Run: headless pygame with SDL's dummy video driver; simulated clock (each Clock.tick advances the game by its frame time, no real sleeping); random seed 0; keys injected as events and as key.get_pressed() state; no mouse input.
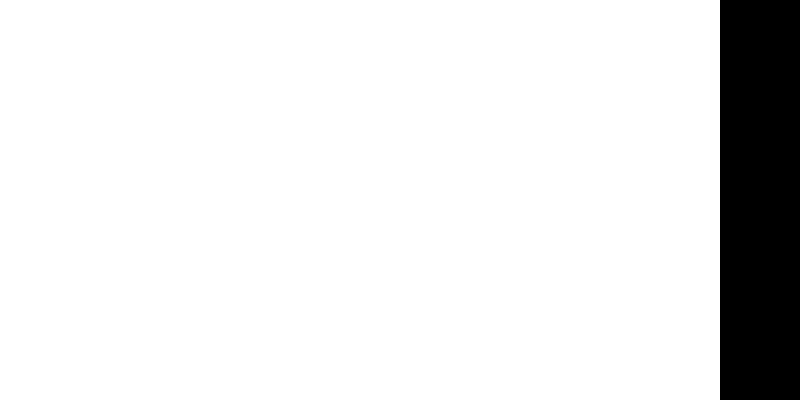
Frame 1 of 4 · flips 1–60 · no input
Frame 2 of 4 · flips 61–180 · tapped SPACE, RETURN · held RIGHT (→), D · screen unchanged from frame 1, image omitted
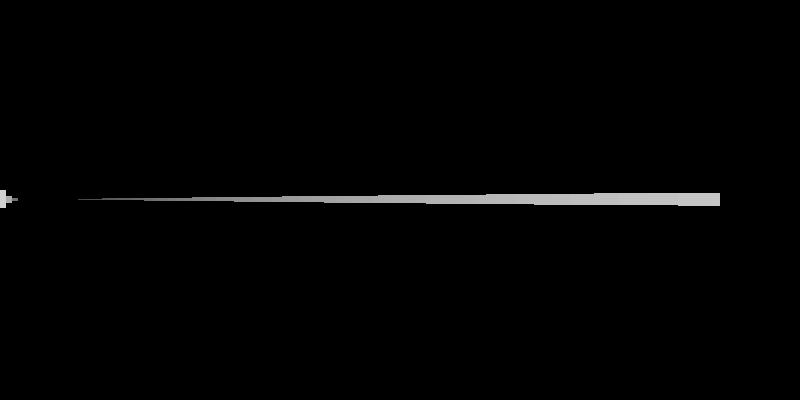
Frame 3 of 4 · flips 181–300 · held DOWN (↓), S
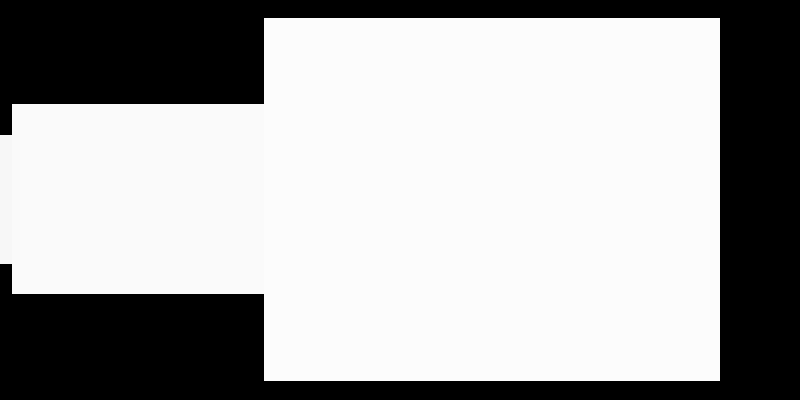
Frame 4 of 4 · flips 301–420 · held LEFT (←), A, UP (↑), W

The pygame program that drew these frames:

import pygame
import math
import random
import time

ANCHO, ALTO = 800, 400
FOV = math.pi / 3  # Campo de visión
NUM_RAYOS = 120  # Número de rayos lanzados
DIST_MAX = 300    # Distancia máxima de visión
TAMANIO_BLOQUE = 25  # Tamaño reducido para pasillos más estrechos
VELOCIDAD_JUGADOR = 1.5  # Velocidad ajustada
VELOCIDAD_ENEMIGO = 0.5  # Velocidad lenta de los enemigos
VELOCIDAD_PROYECTILES = 2  # Velocidad de proyectiles enemigos
TIEMPO_DISPARO_ENEMIGO = 5  # Tiempo entre disparos enemigos (segundos)

pygame.init()
pantalla = pygame.display.set_mode((ANCHO, ALTO))
clock = pygame.time.Clock()
fuente = pygame.font.Font(None, 74)

#(1 = pared, 0 = aire)
mapa = [
    [1, 1, 1, 1, 1, 1, 1, 1, 1, 1, 1, 1, 1, 1, 1, 1],
    [1, 0, 0, 0, 0, 1, 1, 0, 0, 0, 0, 1, 1, 0, 0, 1],
    [1, 0, 1, 1, 0, 1, 1, 0, 1, 1, 0, 1, 1, 0, 1, 1],
    [1, 0, 1, 0, 0, 0, 0, 0, 0, 0, 0, 0, 0, 0, 0, 1],
    [1, 0, 1, 1, 1, 1, 1, 1, 1, 1, 1, 1, 1, 1, 0, 1],
    [1, 0, 0, 0, 0, 0, 0, 0, 0, 0, 0, 0, 0, 0, 0, 1],
    [1, 1, 1, 1, 1, 1, 1, 1, 1, 1, 1, 1, 1, 1, 1, 1],
]

jugador_x, jugador_y = 100, 100 # Posición y ángulo del jugador
angulo = math.pi / 4
vivo = True

enemigos = [] # Lista de enemigos y proyectiles
proyectiles_jugador = []
proyectiles_enemigo = []

ultimo_disparo_enemigos = {} # Tiempos de disparo de los enemigos

tiempo_inicio = time.time() # Tiempo inicial para controlar aparición de enemigos

def generar_enemigos(cantidad=3): # Generar enemigos en posiciones aleatorias del mapa
    for _ in range(cantidad):
        while True:
            x = random.randint(0, len(mapa[0]) - 1) * TAMANIO_BLOQUE + TAMANIO_BLOQUE // 2
            y = random.randint(0, len(mapa) - 1) * TAMANIO_BLOQUE + TAMANIO_BLOQUE // 2
            if mapa[y // TAMANIO_BLOQUE][x // TAMANIO_BLOQUE] == 0 and math.hypot(jugador_x - x, jugador_y - y) > 100:
                enemigos.append([x, y])
                ultimo_disparo_enemigos[(x, y)] = time.time()   # Asignar tiempo inicial para controlar disparos
                break

def dibujar_enemigos(): # Dibujar enemigos
    for enemigo in enemigos:   # Calcular distancia al jugador
        distancia = math.hypot(jugador_x - enemigo[0], jugador_y - enemigo[1])
        if distancia < DIST_MAX and tiene_linea_vision(enemigo[0], enemigo[1], jugador_x, jugador_y):
            # Ajustar tamaño del enemigo según la distancia
            altura_enemigo = (ALTO / (distancia + 0.1)) * 0.75  # 75% de la altura de las paredes
            ancho_enemigo = altura_enemigo / 2  # Proporción de ancho

            # Posición en pantalla centrada
            x_pantalla = ANCHO // 2 - ancho_enemigo // 2
            y_pantalla = (ALTO - altura_enemigo) // 2

            # Dibujar al enemigo
            pygame.draw.rect(
                pantalla,
                (255, 0, 0),
                (x_pantalla, y_pantalla, ancho_enemigo, altura_enemigo)
            )

# Trazado de rayos para comprobar línea de visión
def tiene_linea_vision(x1, y1, x2, y2):
    angulo_rayo = math.atan2(y2 - y1, x2 - x1)  # Calcular el ángulo del rayo
    distancia_total = int(math.hypot(x2 - x1, y2 - y1))  # Distancia entre los puntos

    for distancia in range(distancia_total):
        # Calcular la posición actual del rayo
        x = x1 + math.cos(angulo_rayo) * distancia
        y = y1 + math.sin(angulo_rayo) * distancia

        # Convertir a coordenadas del mapa
        col = int(x / TAMANIO_BLOQUE)
        fila = int(y / TAMANIO_BLOQUE)

        # Si el rayo golpea una pared, no hay línea de visión
        if mapa[fila][col] == 1:
            return False
    return True  # Si el rayo no golpea paredes, hay línea de visión
# Mover proyectiles y detectar colisiones
def mover_proyectiles():
    global proyectiles_jugador, proyectiles_enemigo, vivo
    # Mover proyectiles del jugador
    for p in proyectiles_jugador[:]:
        p[0] += math.cos(p[2]) * 5
        p[1] += math.sin(p[2]) * 5
        # Detectar colisión con enemigos
        for enemigo in enemigos[:]:
            if math.hypot(p[0] - enemigo[0], p[1] - enemigo[1]) < 10:
                enemigos.remove(enemigo)
                proyectiles_jugador.remove(p)
                break
        # Eliminar proyectiles fuera del mapa
        if p[0] < 0 or p[0] > ANCHO or p[1] < 0 or p[1] > ALTO:
            proyectiles_jugador.remove(p)

    # Mover proyectiles de los enemigos
    for p in proyectiles_enemigo[:]:
        p[0] += math.cos(p[2]) * VELOCIDAD_PROYECTILES
        p[1] += math.sin(p[2]) * VELOCIDAD_PROYECTILES
        # Dibujar proyectiles enemigos
        pygame.draw.rect(pantalla, (255, 255, 0), (p[0] - 5, p[1] - 5, 10, 10))
        # Detectar colisión con el jugador
        if math.hypot(p[0] - jugador_x, p[1] - jugador_y) < 10:
            vivo = False  # El jugador muere si lo alcanzan
            break
        # Eliminar proyectiles fuera del mapa
        if p[0] < 0 or p[0] > ANCHO or p[1] < 0 or p[1] > ALTO:
            proyectiles_enemigo.remove(p)

# Mover enemigos hacia el jugador
def mover_enemigos():
    for enemigo in enemigos:
        dx = jugador_x - enemigo[0]  # Diferencia en la posición X
        dy = jugador_y - enemigo[1]  # Diferencia en la posición Y
        distancia = math.hypot(dx, dy)  # Calcular la distancia al jugador

        if distancia > 0:  # Asegurarse de que la distancia no sea 0
            # Calcular el movimiento en cada eje
            movimiento_x = VELOCIDAD_ENEMIGO * (dx / distancia)
            movimiento_y = VELOCIDAD_ENEMIGO * (dy / distancia)

            # Nueva posición tentativa del enemigo
            nuevo_x = enemigo[0] + movimiento_x
            nuevo_y = enemigo[1] + movimiento_y

            # Comprobar colisiones con paredes antes de mover al enemigo
            if mapa[int(nuevo_y // TAMANIO_BLOQUE)][int(enemigo[0] // TAMANIO_BLOQUE)] == 0:
                enemigo[1] = nuevo_y  # Actualizar posición en Y si es seguro
            if mapa[int(enemigo[1] // TAMANIO_BLOQUE)][int(nuevo_x // TAMANIO_BLOQUE)] == 0:
                enemigo[0] = nuevo_x  # Actualizar posición en X si es seguro

# Mover al jugador
def mover_jugador():
    global jugador_x, jugador_y, angulo
    teclas = pygame.key.get_pressed()
    if teclas[pygame.K_w]:  # Avanzar
        nuevo_x = jugador_x + math.cos(angulo) * VELOCIDAD_JUGADOR
        nuevo_y = jugador_y + math.sin(angulo) * VELOCIDAD_JUGADOR
        if mapa[int(nuevo_y // TAMANIO_BLOQUE)][int(jugador_x // TAMANIO_BLOQUE)] == 0:
            jugador_y = nuevo_y
        if mapa[int(jugador_y // TAMANIO_BLOQUE)][int(nuevo_x // TAMANIO_BLOQUE)] == 0:
            jugador_x = nuevo_x
    if teclas[pygame.K_s]:  # Retroceder
        nuevo_x = jugador_x - math.cos(angulo) * VELOCIDAD_JUGADOR
        nuevo_y = jugador_y - math.sin(angulo) * VELOCIDAD_JUGADOR
        if mapa[int(nuevo_y // TAMANIO_BLOQUE)][int(jugador_x // TAMANIO_BLOQUE)] == 0:
            jugador_y = nuevo_y
        if mapa[int(jugador_y // TAMANIO_BLOQUE)][int(nuevo_x // TAMANIO_BLOQUE)] == 0:
            jugador_x = nuevo_x
    if teclas[pygame.K_a]:  # Girar a la izquierda
        angulo -= 0.05
    if teclas[pygame.K_d]:  # Girar a la derecha
        angulo += 0.05

# Disparar proyectiles
def disparar_proyectiles():
    teclas = pygame.key.get_pressed()
    # Disparo del jugador
    if teclas[pygame.K_SPACE]:
        proyectiles_jugador.append([jugador_x, jugador_y, angulo])

    # Disparos de los enemigos
    for enemigo in enemigos:
        tiempo_actual = time.time()
        distancia = math.hypot(jugador_x - enemigo[0], jugador_y - enemigo[1])
        if distancia < 100 and tiene_linea_vision(enemigo[0], enemigo[1], jugador_x, jugador_y):
            if tiempo_actual - ultimo_disparo_enemigos.get((enemigo[0], enemigo[1]), 0) >= TIEMPO_DISPARO_ENEMIGO:
                angulo_proyectil = math.atan2(jugador_y - enemigo[1], jugador_x - enemigo[0])
                proyectiles_enemigo.append([enemigo[0], enemigo[1], angulo_proyectil])
                # Actualizar el tiempo del último disparo
                ultimo_disparo_enemigos[(enemigo[0], enemigo[1])] = tiempo_actual

# Trazado de rayos
def trazado_rayos():
    for rayo in range(NUM_RAYOS):
        angulo_rayo = angulo - FOV / 2 + (rayo / NUM_RAYOS) * FOV
        for distancia in range(DIST_MAX):
            x = jugador_x + math.cos(angulo_rayo) * distancia
            y = jugador_y + math.sin(angulo_rayo) * distancia
            col = int(x / TAMANIO_BLOQUE)
            fila = int(y / TAMANIO_BLOQUE)
            if mapa[fila][col] == 1:
                altura_pared = ALTO / (distancia + 0.1)
                color = 255 / (1 + distancia * 0.01)
                pygame.draw.rect(
                    pantalla,
                    (color, color, color),
                    (rayo * (ANCHO // NUM_RAYOS), (ALTO - altura_pared) // 2, ANCHO // NUM_RAYOS, altura_pared)
                )
                break

# Bucle prinvicila
while vivo:
    # Generar enemigos después de 10 segundos
    if time.time() - tiempo_inicio > 10 and not enemigos:
        generar_enemigos(5)

    for evento in pygame.event.get():
        if evento.type == pygame.QUIT:
            pygame.quit()
            quit()

    pantalla.fill((0, 0, 0))  # Limpiar la pantalla
    trazado_rayos()  
    dibujar_enemigos()  
    mover_enemigos() 
    disparar_proyectiles() 
    mover_proyectiles() 
    mover_jugador()

    pygame.display.flip() 
    clock.tick(60)  

#Game Over
pantalla.fill((0, 0, 0))
texto = fuente.render("¡Has muerto!", True, (255, 0, 0))
pantalla.blit(texto, (ANCHO // 2 - texto.get_width() // 2, ALTO // 2 - texto.get_height() // 2))
pygame.display.flip()
pygame.time.wait(3000)
pygame.quit()
